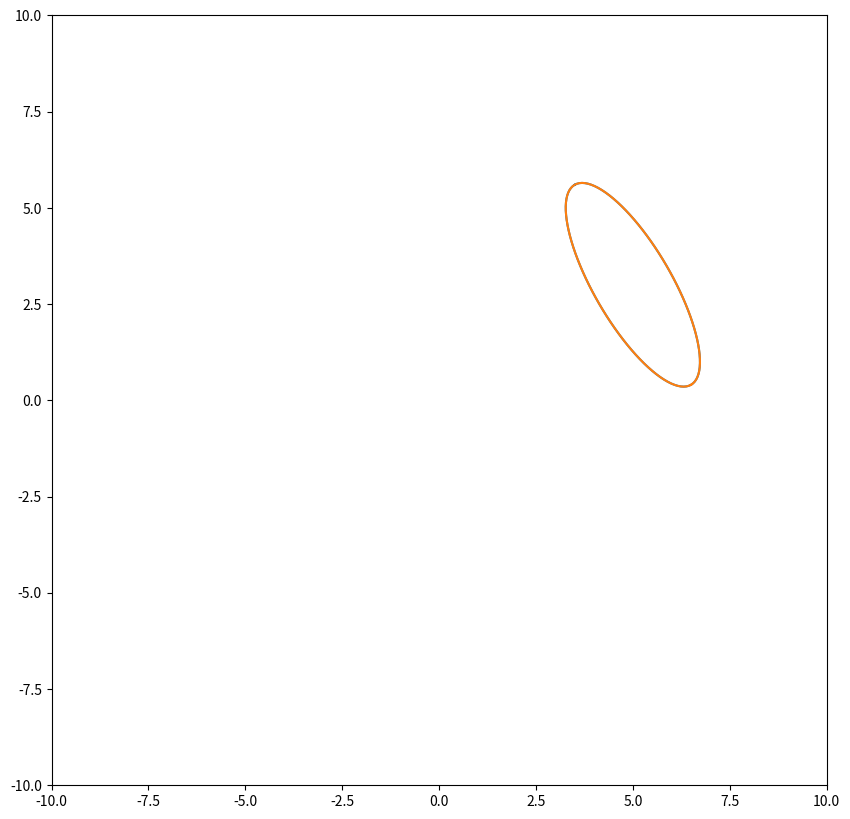

Source code (Python):
# -*- coding: utf-8 -*-

from sympy import *
import sympy
import numpy as np
import matplotlib.pyplot as plt
import math

def generateVecFromEllipse(axis, center, T, rng=[0, 2*math.pi], num=101):

  t = np.linspace(rng[0], rng[1], num)
  t = np.reshape(t, (t.shape[0], 1))

  xVec = np.zeros((t.shape))
  yVec = np.zeros((t.shape))
  for i in range(t.shape[0]):
    xVec[i] = axis[0, 0] * math.cos(t[i])
    yVec[i] = axis[1, 0] * math.sin(t[i])

  dataTmp = np.concatenate((xVec, yVec),  axis=1)
  dataTmp = T * dataTmp.T
  dataTmp = dataTmp.T
  dataTmp[:, 0] =  dataTmp[:, 0] + center[0, 0]
  dataTmp[:, 1] =  dataTmp[:, 1] + center[1, 0]

  return dataTmp

def generateEllipseEqn(axis, center, T):

  # 1. Creating Vector with Symbol
  x_ = Symbol('x_')
  y_ = Symbol('y_')
  x_vec = np.matrix([[x_ - center[0, 0]], [y_ - center[1, 0]]])

  # 2. Define Original Ellipse Matrix
  # No tilt
  ElMat = np.matrix([[1/axis[0, 0]**2, 0], [0, 1/axis[1, 0]**2]])

  # 3. Rotate Coordinate
  Tx_ = T.T * x_vec

  # 4. Expand Ellipse Eqn.
  fn = sympy.expand((Tx_.T * (ElMat * Tx_))[0, 0] - 1)

  A = float(fn.coeff(x_, 2))
  B = float(fn.coeff(x_*y_, 1))
  C = float(fn.coeff(y_, 2))
  D = float(fn.subs([(y_, 0)]).coeff(x_, 1))
  E = float(fn.subs([(x_, 0)]).coeff(y_, 1))
  F = float(fn.subs([(x_, 0), (y_, 0)]))

  print("The ellipse eqn you are looking for is :")
  print(fn)
  return A, B, C, D, E, F

def getEllipseProperty(A, B, C, D, E, F):

  if A < 0:
    A = -A
    B = -B
    C = -C
    D = -D
    E = -E
    F = -F

  # Spectral Decomposition
  M = np.matrix([[A, B/2], [B/2, C]])
  lamdas, v = np.linalg.eigh(M)

  # Diagonalize Coeffs Matrix
  DiagA = v.T * M * v

  # Apply translation for 1st order term.
  tmp = np.matrix([D, E]) * v

  # Calculate coefficient in rotated coords
  AA = DiagA[0, 0]
  BA = DiagA[0, 1] + DiagA[1, 0]
  CA = DiagA[1, 1]
  DA = tmp[0, 0]
  EA = tmp[0, 1]
  scale = F - DA**2 / (4*AA) - EA**2 / (4*CA)

  # Normalize coeffs wrt to constant term.
  AA = AA / abs(scale)
  BA = BA / abs(scale)
  CA = CA / abs(scale)
  DA = DA / abs(scale)
  EA = EA / abs(scale)
  FA = abs(scale) / abs(scale)

  # Ellipse Property Extraction
  a = 1 / math.sqrt(abs(lamdas[0] / scale))
  b = 1 / math.sqrt(abs(lamdas[1] / scale))

  T = np.matrix([[v[0, 0], v[0, 1]], [v[1, 0], v[1, 1]]])
  trans = v.T * np.matrix([[-DA/(2*AA)], [-EA/(2*CA)]])

  valid = True
  if AA * CA < 0:
    valid = False

  return valid, np.matrix([[a], [b]]), trans, T

def plotData(dataOrg, dataEst):

  fig, ax = plt.subplots(ncols = 1, figsize=(10, 10))
  plt.xlim(-10, 10)
  plt.ylim(-10, 10)
  ax.plot(dataOrg[:, 0], dataOrg[:, 1])
  ax.plot(dataEst[:, 0], dataEst[:, 1])

if __name__ == "__main__":

  print("Ellipse Drawing Sample")

  # Define ellipse property.
  axisXOrg = 3
  axisYOrg = 1
  centerX = 5
  centerY = 3
  rad = math.radians(120)

  # Prepare arguments.
  axisOrg = np.matrix([[axisXOrg], [axisYOrg]])
  Rorg = np.matrix([[cos(rad), -sin(rad)], [sin(rad), cos(rad)]])
  centOrg = np.matrix([[centerX], [centerY]])

  # 0. Generating Data and Elilpse Equation Coefficient
  dataOrg = generateVecFromEllipse(axisOrg, centOrg, Rorg)
  A, B, C, D, E, F = generateEllipseEqn(axisOrg, centOrg, Rorg)

  # 1. Extract Elilpse Property from Egn
  valid, axis, centerEst, Rest = getEllipseProperty(A, B, C, D, E, F)

  # 2. Generating Ellipse Point and Rotate
  dataEst = generateVecFromEllipse(axis, centerEst, Rest)

  # 3. Plot Data
  plotData(dataOrg, dataEst)
